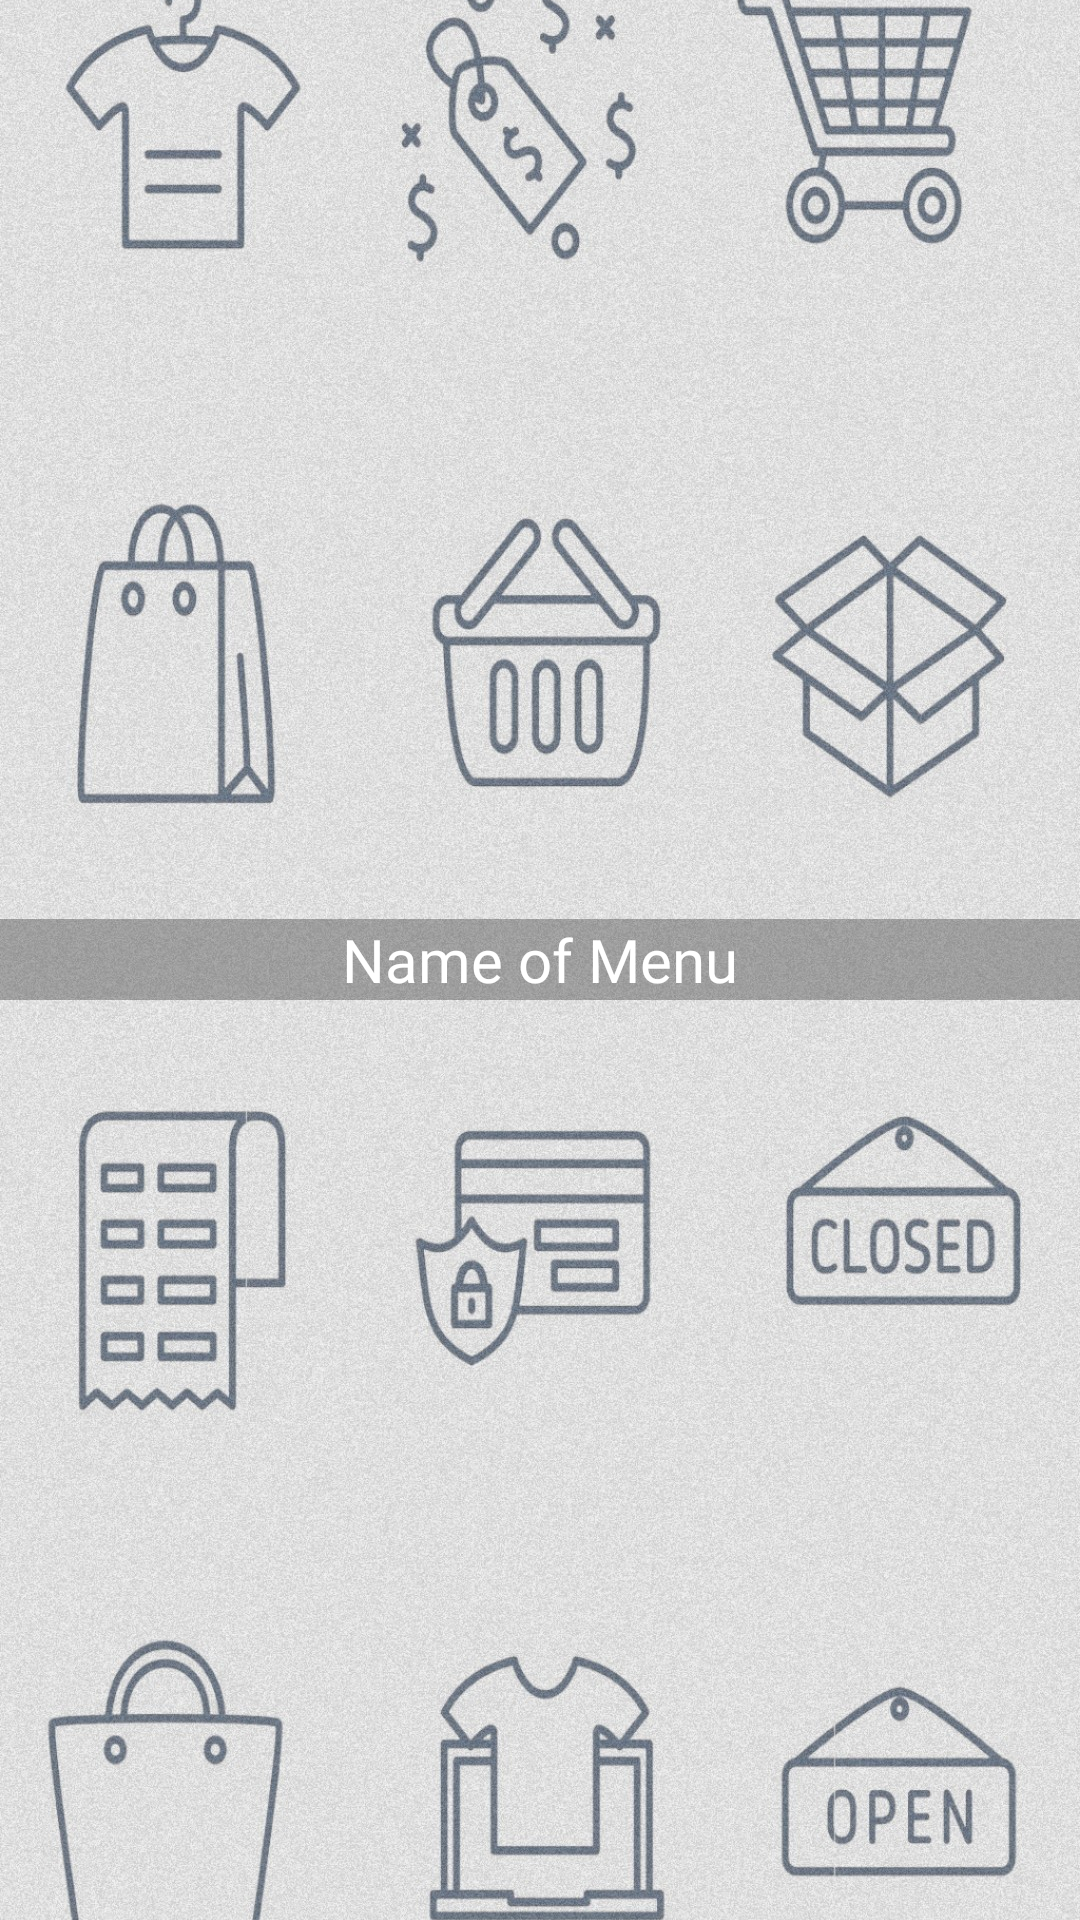

Reconstruct the res/layout file that produces this screen, plus the resources it refers to.
<!-- AndroidManifest.xml: application theme AppTheme -->
<!-- res/layout/menu_item.xml -->
<?xml version="1.0" encoding="utf-8"?>
<android.support.v7.widget.CardView xmlns:android="http://schemas.android.com/apk/res/android"
    android:layout_width="match_parent"
    xmlns:app="http://schemas.android.com/apk/res-auto"
    android:orientation="vertical"
    android:layout_height="200dp"
    android:layout_margin="5dp"
    app:cardElevation="10dp"
    app:cardCornerRadius="0dp">

    <RelativeLayout
        android:layout_width="match_parent"
        android:layout_height="match_parent">
        <ImageView
            android:id="@+id/menu_image"
            android:scaleType="centerCrop"
            android:src="@drawable/ecommerce_logo"
            android:layout_width="match_parent"
            android:layout_height="match_parent" />
        <TextView
            android:id="@+id/menu_name"
            android:text="Name of Menu"
            android:textColor="#ffffff"
            android:gravity="center"
            android:textSize="20sp"
            android:fontFamily="@font/quitemagical"
            android:layout_centerInParent="true"
            android:background="#4f0e0d0e"
            android:layout_width="match_parent"
            android:layout_height="wrap_content" />
    </RelativeLayout>
</android.support.v7.widget.CardView>
<!-- resources referenced by this layout -->
<resources>
  <!-- drawable ecommerce_logo: jpg bitmap (drawable, 698787 bytes) -->
  <style name="AppTheme" parent="Theme.AppCompat.Light.NoActionBar">
          
          <item name="colorPrimary">@color/colorPrimary</item>
          <item name="colorPrimaryDark">@color/colorPrimaryDark</item>
          <item name="colorAccent">@color/colorAccent</item>
      </style>
  <color name="colorPrimary">#66000000</color>
  <color name="colorPrimaryDark">#8b8989</color>
  <color name="colorAccent">#33FF33</color>
</resources>
